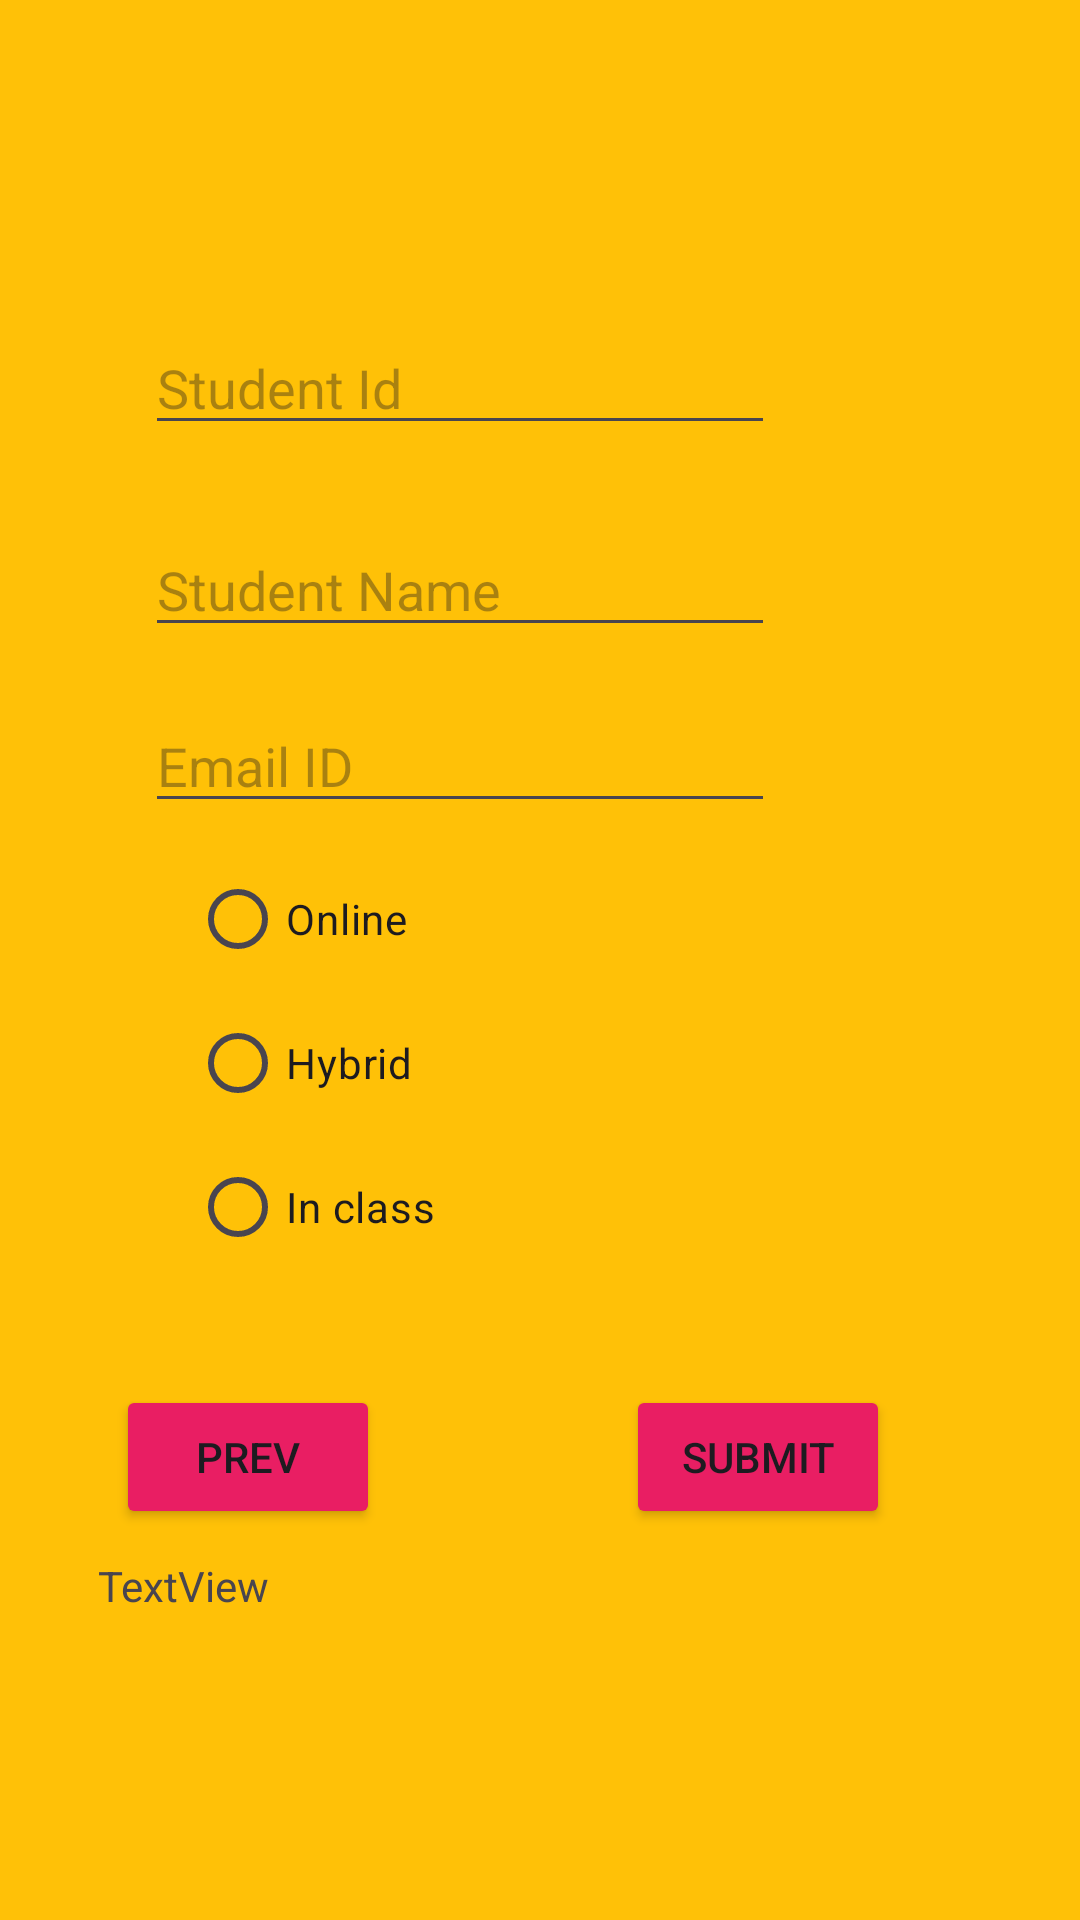

This screen was rendered from an Android layout file. Write that file and the resources it references.
<!-- AndroidManifest.xml: application theme Theme.Komalpatel_Comp304_Test01 -->
<!-- res/layout/activity_student_details.xml -->
<?xml version="1.0" encoding="utf-8"?>
<androidx.constraintlayout.widget.ConstraintLayout xmlns:android="http://schemas.android.com/apk/res/android"
    xmlns:app="http://schemas.android.com/apk/res-auto"
    xmlns:tools="http://schemas.android.com/tools"
    android:layout_width="match_parent"
    android:layout_height="match_parent"
    android:background="#FFC107"
    tools:context=".StudentDetails_Activity">

    <TextView
        android:id="@+id/text_details"
        android:layout_width="328dp"
        android:layout_height="73dp"
        android:text=""
        app:layout_constraintBottom_toBottomOf="parent"
        app:layout_constraintEnd_toEndOf="parent"
        app:layout_constraintHorizontal_bias="0.289"
        app:layout_constraintStart_toStartOf="parent"
        app:layout_constraintTop_toTopOf="parent"
        app:layout_constraintVertical_bias="0.025" />

    <EditText
        android:id="@+id/editstudId"
        android:layout_width="wrap_content"
        android:layout_height="wrap_content"
        android:ems="10"
        android:hint="Student Id"
        android:inputType="number"
        app:layout_constraintBottom_toBottomOf="parent"
        app:layout_constraintEnd_toEndOf="parent"
        app:layout_constraintHorizontal_bias="0.323"
        app:layout_constraintStart_toStartOf="parent"
        app:layout_constraintTop_toTopOf="parent"
        app:layout_constraintVertical_bias="0.179" />

    <EditText
        android:id="@+id/editstudName"
        android:layout_width="wrap_content"
        android:layout_height="wrap_content"
        android:ems="10"
        android:hint="Student Name"
        android:inputType="text"
        app:layout_constraintBottom_toBottomOf="parent"
        app:layout_constraintEnd_toEndOf="parent"
        app:layout_constraintHorizontal_bias="0.323"
        app:layout_constraintStart_toStartOf="parent"
        app:layout_constraintTop_toTopOf="parent"
        app:layout_constraintVertical_bias="0.291" />

    <EditText
        android:id="@+id/edit_email"
        android:layout_width="wrap_content"
        android:layout_height="wrap_content"
        android:ems="10"
        android:hint="Email ID"
        android:inputType="textEmailAddress"
        app:layout_constraintBottom_toBottomOf="parent"
        app:layout_constraintEnd_toEndOf="parent"
        app:layout_constraintHorizontal_bias="0.323"
        app:layout_constraintStart_toStartOf="parent"
        app:layout_constraintTop_toTopOf="parent"
        app:layout_constraintVertical_bias="0.389" />

    <RadioGroup
        android:id="@+id/radiogrp_mode"
        android:layout_width="218dp"
        android:layout_height="177dp"
        app:layout_constraintBottom_toBottomOf="parent"
        app:layout_constraintEnd_toEndOf="parent"
        app:layout_constraintHorizontal_bias="0.445"
        app:layout_constraintStart_toStartOf="parent"
        app:layout_constraintTop_toTopOf="parent"
        app:layout_constraintVertical_bias="0.61">

        <RadioButton
            android:id="@+id/radio_online"
            android:layout_width="match_parent"
            android:layout_height="wrap_content"
            android:text="Online" />

        <RadioButton
            android:id="@+id/radio_hybrid"
            android:layout_width="match_parent"
            android:layout_height="wrap_content"
            android:text="Hybrid" />

        <RadioButton
            android:id="@+id/radio_inclass"
            android:layout_width="match_parent"
            android:layout_height="wrap_content"
            android:text="In class" />
    </RadioGroup>

    <Button
        android:id="@+id/buttonPrev"
        android:layout_width="wrap_content"
        android:layout_height="wrap_content"
        android:backgroundTint="#E91E63"
        android:text="Prev"
        app:layout_constraintBottom_toBottomOf="parent"
        app:layout_constraintEnd_toEndOf="parent"
        app:layout_constraintHorizontal_bias="0.142"
        app:layout_constraintStart_toStartOf="parent"
        app:layout_constraintTop_toTopOf="parent"
        app:layout_constraintVertical_bias="0.78" />

    <Button
        android:id="@+id/buttonSubmit"
        android:layout_width="wrap_content"
        android:layout_height="wrap_content"
        android:backgroundTint="#E91E63"
        android:text="Submit"
        app:layout_constraintBottom_toBottomOf="parent"
        app:layout_constraintEnd_toEndOf="parent"
        app:layout_constraintHorizontal_bias="0.767"
        app:layout_constraintStart_toStartOf="parent"
        app:layout_constraintTop_toTopOf="parent"
        app:layout_constraintVertical_bias="0.78" />

    <TextView
        android:id="@+id/text_studdetails"
        android:layout_width="294dp"
        android:layout_height="77dp"
        android:text="TextView"
        app:layout_constraintBottom_toBottomOf="parent"
        app:layout_constraintEnd_toEndOf="parent"
        app:layout_constraintHorizontal_bias="0.495"
        app:layout_constraintStart_toStartOf="parent"
        app:layout_constraintTop_toTopOf="parent"
        app:layout_constraintVertical_bias="0.922" />
</androidx.constraintlayout.widget.ConstraintLayout>
<!-- resources referenced by this layout -->
<resources>
  <style name="Theme.Komalpatel_Comp304_Test01" parent="Base.Theme.Komalpatel_Comp304_Test01" />
  <style name="Base.Theme.Komalpatel_Comp304_Test01" parent="Theme.Material3.DayNight.NoActionBar">
          
          
      </style>
</resources>
